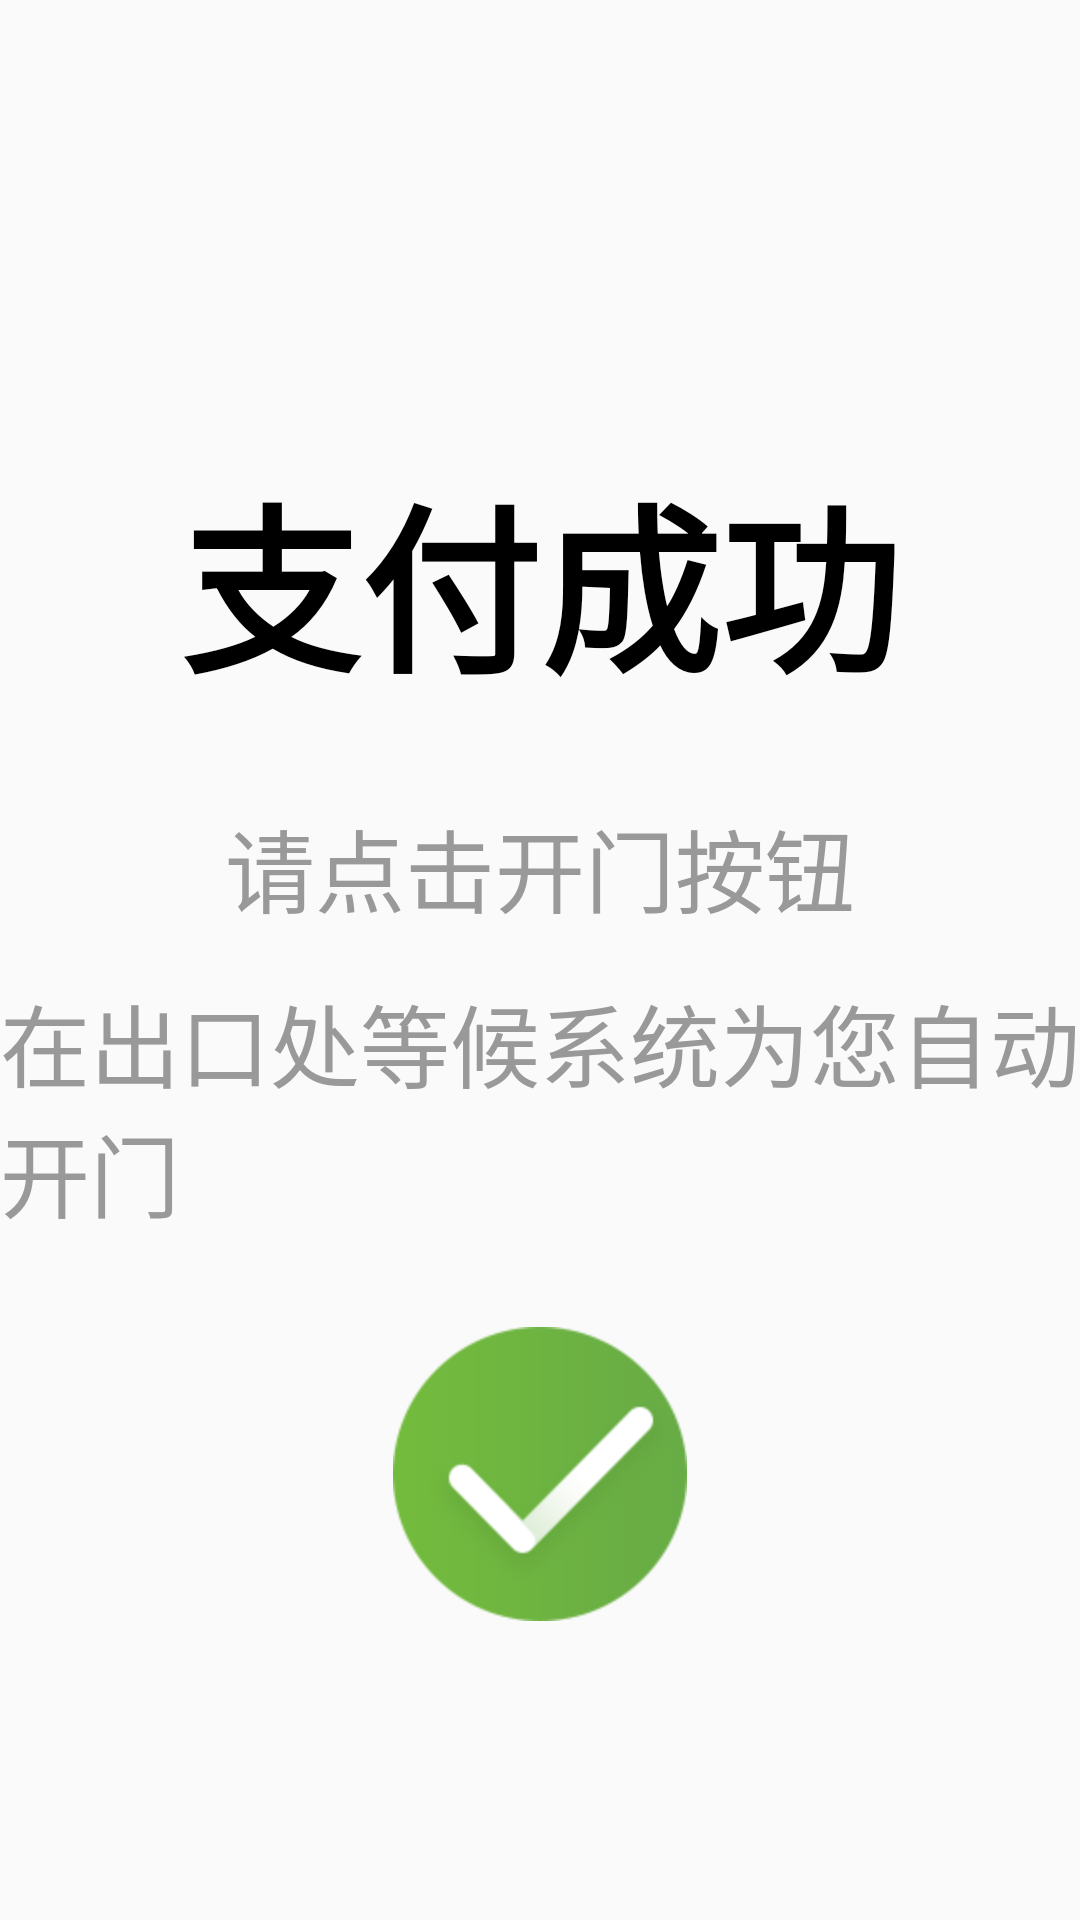

Reconstruct the res/layout file that produces this screen, plus the resources it refers to.
<!-- AndroidManifest.xml: application theme AppBeseTheme -->
<!-- res/layout/activity_pay_succeed.xml -->
<?xml version="1.0" encoding="utf-8"?>
<LinearLayout xmlns:android="http://schemas.android.com/apk/res/android"
    xmlns:app="http://schemas.android.com/apk/res-auto"
    xmlns:tools="http://schemas.android.com/tools"
    android:layout_width="match_parent"
    android:layout_height="match_parent"
    android:orientation="vertical"
    android:gravity="center_horizontal"
    tools:context="com.zjjf.autopos.ui.PaySucceedActivity">

    <TextView
        android:layout_width="wrap_content"
        android:layout_height="wrap_content"
        android:text="支付成功"
        android:textSize="60sp"
        android:textColor="@color/black"
        android:textStyle="bold"
        android:layout_marginTop="150dp"/>

    <TextView
        android:layout_width="wrap_content"
        android:layout_height="wrap_content"
        android:text="请点击开门按钮"
        android:textSize="30sp"
        android:textColor="@color/grey_999999"
        android:layout_marginTop="30dp"/>

    <TextView
        android:layout_width="wrap_content"
        android:layout_height="wrap_content"
        android:text="在出口处等候系统为您自动开门"
        android:textSize="30sp"
        android:textColor="@color/grey_999999"
        android:layout_marginTop="15dp"/>

    <ImageView
        android:layout_width="wrap_content"
        android:layout_height="wrap_content"
        android:background="@drawable/pay_sucessed"
        android:layout_marginTop="30dp"/>

    <RelativeLayout
        android:layout_width="match_parent"
        android:layout_height="wrap_content"
        android:layout_marginTop="90dp"
        android:layout_marginLeft="200dp"
        android:layout_marginRight="200dp">

        <ImageView
            android:id="@+id/small_head"
            android:layout_width="wrap_content"
            android:layout_height="wrap_content"
            android:background="@drawable/small_head"/>

        <TextView
            android:layout_width="wrap_content"
            android:layout_height="wrap_content"
            android:textSize="30sp"
            android:textColor="@color/grey_666666"
            android:layout_marginLeft="20dp"
            android:text="VIE BOX 用户"
            android:layout_toRightOf="@+id/small_head"/>

        <TextView
            android:layout_width="wrap_content"
            android:layout_height="wrap_content"
            android:textSize="30sp"
            android:textColor="@color/grey_666666"
            android:layout_marginLeft="20dp"
            android:text="VIE 会员"
            android:layout_alignParentRight="true"/>

    </RelativeLayout>

    <ImageView
        android:layout_width="match_parent"
        android:layout_height="1dp"
        android:background="@color/color_e6e6e6"
        android:layout_marginTop="60dp"
        android:layout_marginLeft="200dp"
        android:layout_marginRight="200dp"/>

    <LinearLayout
        android:layout_width="match_parent"
        android:layout_height="wrap_content"
        android:orientation="vertical"
        android:layout_marginLeft="200dp"
        android:layout_marginRight="200dp">

        <RelativeLayout
            android:layout_width="match_parent"
            android:layout_height="wrap_content"
            android:layout_marginTop="60dp">
            <TextView
                android:layout_width="wrap_content"
                android:layout_height="wrap_content"
                android:textSize="30sp"
                android:textColor="@color/color_aaaaaa"
                android:text="合计："/>
            <TextView
                android:id="@+id/tv_all_price"
                android:layout_width="wrap_content"
                android:layout_height="wrap_content"
                android:textSize="30sp"
                android:textColor="@color/grey_666666"
                android:layout_alignParentRight="true" />
        </RelativeLayout>

        <RelativeLayout
            android:layout_width="match_parent"
            android:layout_height="wrap_content"
            android:layout_marginTop="60dp">
            <TextView
                android:layout_width="wrap_content"
                android:layout_height="wrap_content"
                android:textSize="30sp"
                android:textColor="@color/color_aaaaaa"
                android:text="优惠："/>
            <TextView
                android:id="@+id/tv_discounts_price"
                android:layout_width="wrap_content"
                android:layout_height="wrap_content"
                android:textSize="30sp"
                android:textColor="@color/grey_666666"
                android:layout_alignParentRight="true" />
        </RelativeLayout>

    </LinearLayout>

    <ImageView
        android:layout_width="match_parent"
        android:layout_height="1dp"
        android:background="@color/color_e6e6e6"
        android:layout_marginTop="60dp"
        android:layout_marginLeft="200dp"
        android:layout_marginRight="200dp"/>

    <RelativeLayout
        android:layout_width="match_parent"
        android:layout_height="wrap_content"
        android:layout_marginTop="60dp"
        android:layout_marginBottom="40dp"
        android:layout_marginLeft="200dp"
        android:layout_marginRight="200dp">

        <TextView
            android:id="@+id/tv_all_number"
            android:layout_width="wrap_content"
            android:layout_height="wrap_content"
            android:textSize="30sp"
            android:textColor="@color/color_aaaaaa" />

        <TextView
            android:id="@+id/tv_should_pay"
            android:layout_width="wrap_content"
            android:layout_height="wrap_content"
            android:textSize="50sp"
            android:textStyle="bold"
            android:layout_alignParentRight="true"
            android:textColor="@color/color_6daa4b" />
    </RelativeLayout>

    <FrameLayout
        android:layout_width="wrap_content"
        android:layout_height="wrap_content"
        android:background="@drawable/open_door_selector">

        <TextView
            android:layout_width="wrap_content"
            android:layout_height="wrap_content"
            android:textColor="@color/white"
            android:textSize="48sp"
            android:layout_gravity="center_horizontal"
            android:layout_marginTop="30dp"/>

    </FrameLayout>

</LinearLayout>
<!-- resources referenced by this layout -->
<resources>
  <color name="black">#000000</color>
  <color name="color_6daa4b">#6daa4b</color>
  <color name="color_aaaaaa">#aaaaaa</color>
  <color name="color_e6e6e6">#e6e6e6</color>
  <color name="grey_666666">#666666</color>
  <color name="grey_999999">#999999</color>
  <color name="white">#ffffff</color>
  <!-- drawable open_door_selector (drawable) -->
  <?xml version="1.0" encoding="utf-8"?>
  <selector xmlns:android="http://schemas.android.com/apk/res/android">
      <item android:state_focused="true" android:drawable="@drawable/open_door_click"></item>
      <item android:state_pressed="true" android:drawable="@drawable/open_door_click"></item>
      <item android:drawable="@drawable/open_door"></item>
  </selector>
  <!-- drawable pay_sucessed: png bitmap (drawable-hdpi, 8239 bytes) -->
  <!-- drawable small_head: png bitmap (drawable-hdpi, 4934 bytes) -->
  <style name="AppBeseTheme" parent="Theme.AppCompat.Light.NoActionBar">
          <item name="android:windowNoTitle">true</item>
          <item name="android:windowFullscreen">true</item>
          <item name="colorPrimary">@color/colorPrimary</item>
          <item name="colorPrimaryDark">@color/colorPrimaryDark</item>
          <item name="colorAccent">@color/color_6daa4b</item>
      </style>
  <!-- drawable open_door_click: png bitmap (drawable-hdpi, 38047 bytes) -->
  <!-- drawable open_door: png bitmap (drawable-hdpi, 38182 bytes) -->
  <color name="colorPrimary">#3F51B5</color>
  <color name="colorPrimaryDark">#303F9F</color>
</resources>
